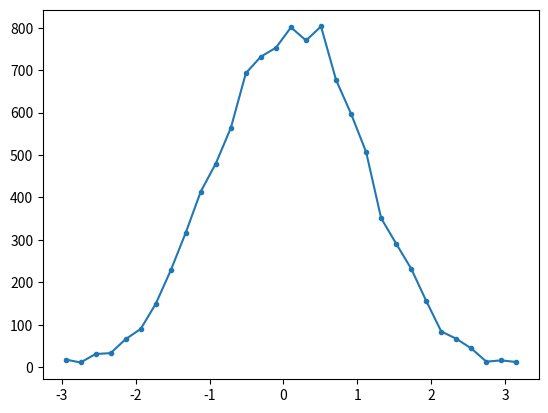

Generate this figure with matplotlib:
# -*- coding: utf-8 -*-

import numpy as np
import scipy.stats as st
import matplotlib.pyplot as plt

# np > 5
# p > 5/n

def task3():
    gamma = 0.05
    N = 1000
    M = 1000
    ks = st.kstwobign.ppf(1-gamma)
    X = np.sort(np.random.normal(0.0, 1, N))
    Y = np.sort(np.random.normal(0.0, 1, M))
    EDF_X = lambda u: (1/N)*np.sum(X < u)
    
    D1 = np.max([ (k/M) - EDF_X(Y[k-1]) for k in range(1, M+1) ])
    D2 = np.max([ EDF_X(Y[k-1]) - (k-1)/M for k in range(1, M+1) ])
    D = ((N*M/(N+M))**0.5) * np.max([D1, D2])
    print("Testing distribution equality via K-S test:")
    print(D, ks)
    if (D < ks):
        print("Samples are distributed identically")
    else:
        print("Samples are not distributed identically")


def task2():
    gamma = 0.05
    N = 1000
    p = 2
    q_norm = st.norm.ppf(1-gamma)
    r = N//p
    U = np.arange(0, 1+1/r, 1/r)
    X = np.random.normal(0, 1, N)
    X_un = st.norm(0,1).cdf(X)
    nu = np.array([ np.sum(X_un < U[i+1]) - np.sum( X_un < U[i]) for i in range(0, r)])
    mu = np.count_nonzero(nu == 0)  
    
    mu_norm = (mu - r*np.exp(-p))/((r*( np.exp(-p)*(1-np.exp(-p)) - p*np.exp(-2*p) ))**0.5)
    print("Testing distribution function for sample via empty cells test")
    print(mu, mu_norm, q_norm)
    if mu_norm < q_norm:
        print("Sample are from distribution F")
    else:
        print("Sample are not from distribution F")


def task1():
    N = 10000
    gamma = 0.05
    X = np.random.normal(0.0, 1, N)
    U = np.array([])
    u_low = st.norm(0,1).ppf(16./N)
    u_high = -u_low
    r = 30
    dx = 2*u_high/(r-1)
    U = np.arange(u_low, u_high+dx, dx)
    print(U)
    pn = (st.norm(0,1).cdf(U[1:]) - st.norm(0,1).cdf(U[:-1])) *N
    pn = np.concatenate( ( [st.norm(0,1).cdf(U[0])*N], pn, [st.norm(0,1).cdf(U[0])*N] ) )
    print(pn)
    
    nu = np.concatenate( ([ np.sum(X < U[0]) ] ,
                           [ np.sum(X < U[i+1]) - np.sum( X < U[i]) for i in range(0, r-1)]
                           , [ np.sum( X > U[-1]) ]) )
    
    print(nu)
    plt.plot(np.concatenate( ( U ,[U[-1]+dx] ) ), nu, '.-')
    plt.show()
    chi2 = np.sum( (nu - pn)**2 / pn )
    chi2_crit = st.chi2(r).ppf(1-gamma)
    print("Checking sample distribution N(0,1) via chi2:")
    print("Chi2 statistic and critical:", chi2, chi2_crit)
    if chi2 < chi2_crit:
        print("Sample is from N(0,1)")
    else:
        print("Sample is not from N(0,1)")


def main():
    task1()
    task2()
    task3()
        
    
if __name__ == '__main__':
    main()